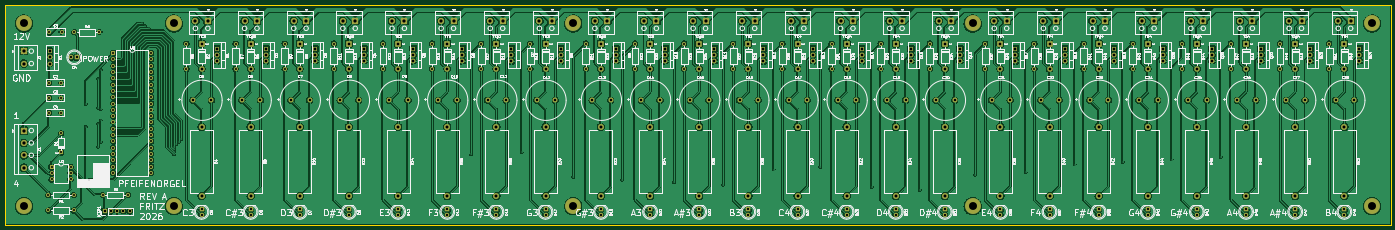
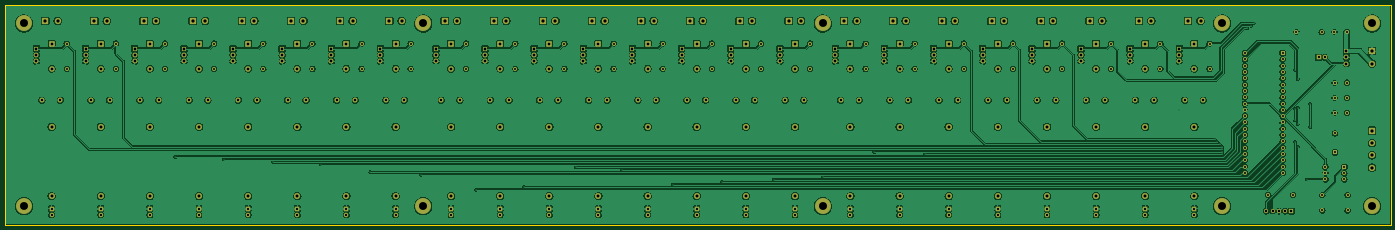
Circuit board: 7 layer files. Board 558.8 x 88.9 mm.
- bottom_copper: organ-B_Cu.gbl (760562 bytes)
- bottom_mask: organ-B_Mask.gbs (17560 bytes)
- outline: organ-Edge_Cuts.gm1 (605 bytes)
- top_copper: organ-F_Cu.gtl (794679 bytes)
- top_mask: organ-F_Mask.gts (17560 bytes)
- top_silk: organ-F_Silkscreen.gto (391841 bytes)
- drill: organ.drl (8350 bytes)

=== bottom_copper: organ-B_Cu.gbl (760562 bytes, source omitted) ===
=== bottom_mask: organ-B_Mask.gbs (17560 bytes, source omitted) ===
=== outline: organ-Edge_Cuts.gm1 ===
%TF.GenerationSoftware,KiCad,Pcbnew,10.0.6*%
%TF.CreationDate,2026-10-07T11:14:16-06:00*%
%TF.ProjectId,organ,6f726761-6e2e-46b6-9963-61645f706362,rev?*%
%TF.SameCoordinates,Original*%
%TF.FileFunction,Profile,NP*%
%FSLAX46Y46*%
G04 Gerber Fmt 4.6, Leading zero omitted, Abs format (unit mm)*
G04 Created by KiCad (PCBNEW 10.0.6) date 2026-10-07 11:14:16*
%MOMM*%
%LPD*%
G01*
G04 APERTURE LIST*
%TA.AperFunction,Profile*%
%ADD10C,0.050000*%
%TD*%
G04 APERTURE END LIST*
D10*
X-202692000Y49276000D02*
X356108000Y49276000D01*
X356108000Y-39624000D01*
X-202692000Y-39624000D01*
X-202692000Y49276000D01*
M02*

=== top_copper: organ-F_Cu.gtl (794679 bytes, source omitted) ===
=== top_mask: organ-F_Mask.gts (17560 bytes, source omitted) ===
=== top_silk: organ-F_Silkscreen.gto (391841 bytes, source omitted) ===
=== drill: organ.drl (8350 bytes, source omitted) ===
